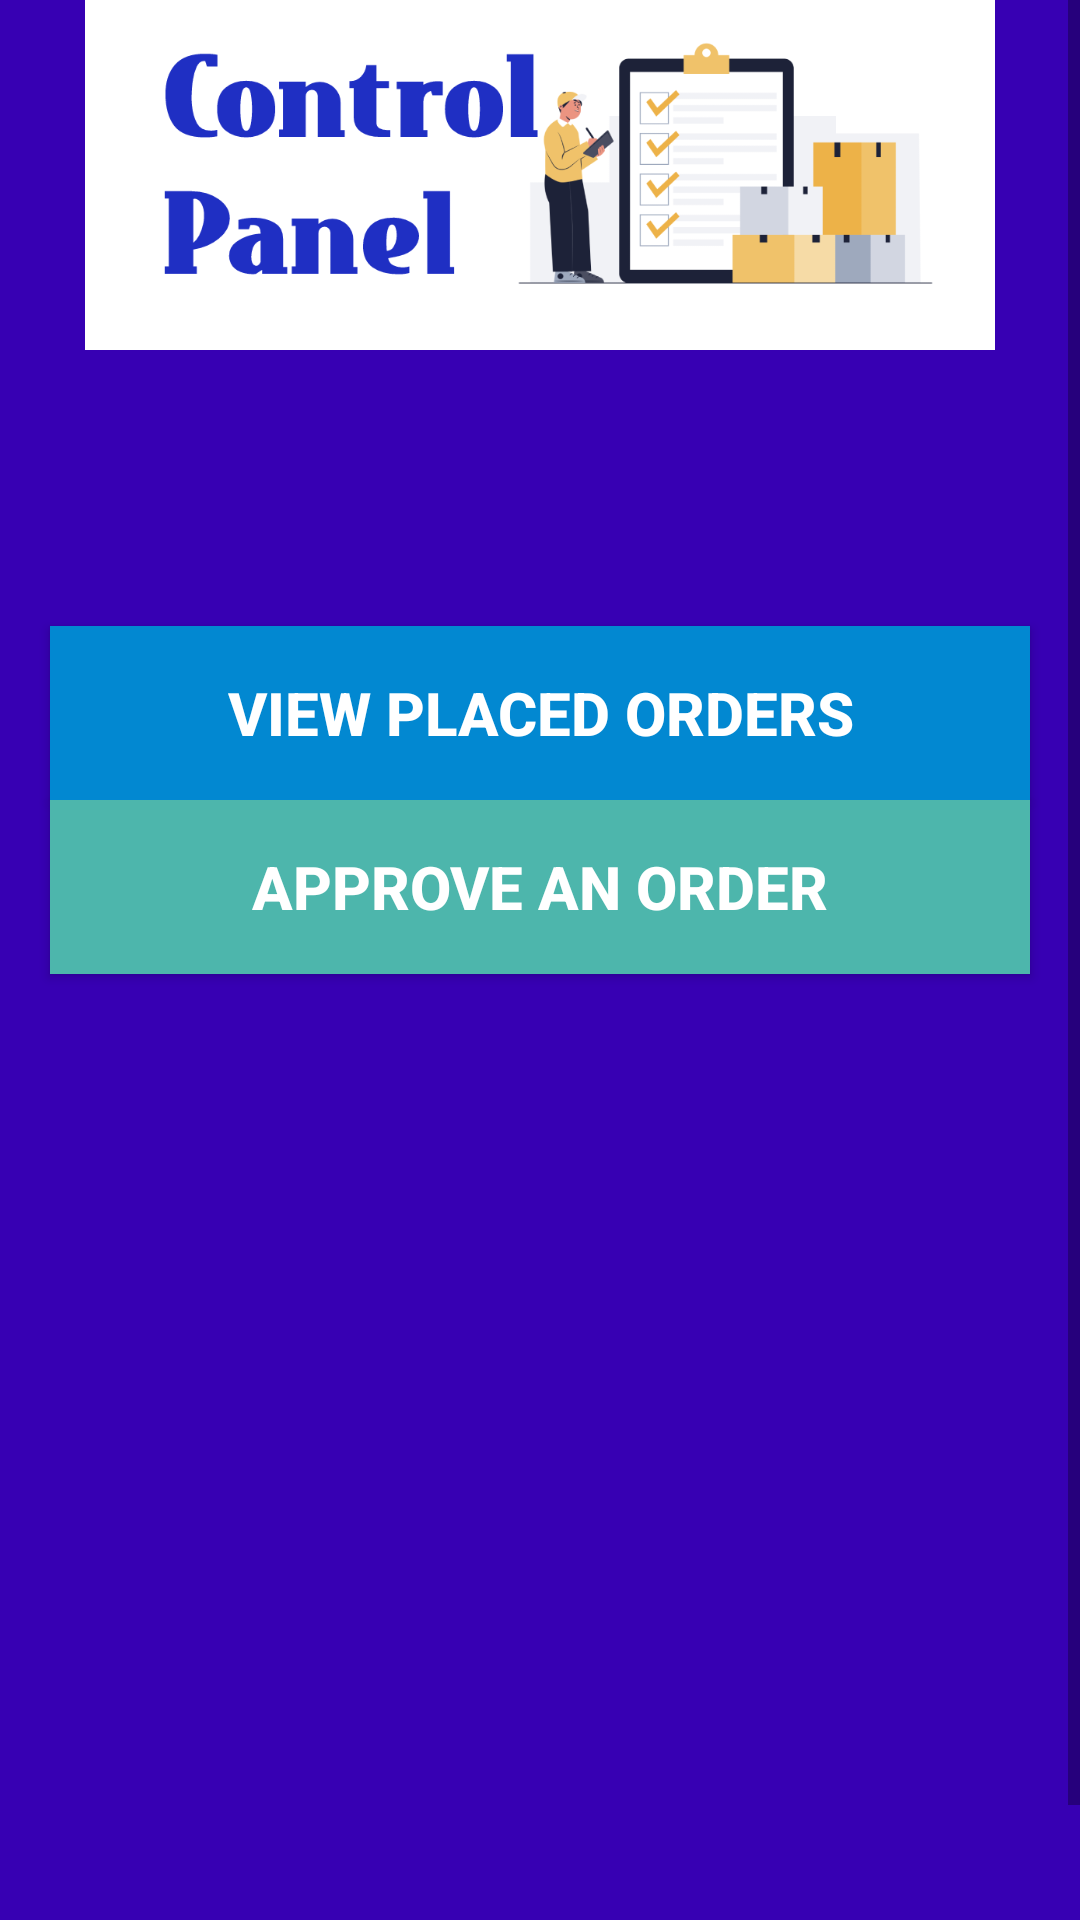

Reconstruct the res/layout file that produces this screen, plus the resources it refers to.
<!-- AndroidManifest.xml: application theme Theme.OrderManagement -->
<!-- res/layout/activity_staff_interface.xml -->
<?xml version="1.0" encoding="utf-8"?>
<ScrollView xmlns:android="http://schemas.android.com/apk/res/android"
    xmlns:app="http://schemas.android.com/apk/res-auto"
    xmlns:tools="http://schemas.android.com/tools"
    android:layout_width="match_parent"
    android:layout_height="match_parent"
    tools:layout_editor_absoluteX="1dp"
    tools:layout_editor_absoluteY="71dp"
    android:fillViewport="true">

    <androidx.constraintlayout.widget.ConstraintLayout
        android:layout_width="match_parent"
        android:layout_height="match_parent"
        android:background="@color/colorPrimaryDark"
        tools:context=".StaffInterface">

        <Button
            android:id="@+id/viewOrderBtn"
            android:layout_width="0dp"
            android:layout_height="58dp"
            android:layout_marginLeft="50px"
            android:layout_marginTop="92dp"
            android:layout_marginRight="50px"
            android:onClick="view_Data"
            android:text="VIEW PLACED ORDERS"
            android:textStyle="bold"
            android:textColor="@color/white"
            android:background="#0288D1"
            android:textSize="20sp"
            app:layout_constraintEnd_toEndOf="parent"
            app:layout_constraintHorizontal_bias="0.421"
            app:layout_constraintStart_toStartOf="parent"
            app:layout_constraintTop_toBottomOf="@+id/imageView4" />

        <Button
            android:id="@+id/approveOrderBtn"
            android:layout_width="0dp"
            android:layout_height="58dp"
            android:layout_marginLeft="50px"
            android:layout_marginRight="50px"
            android:layout_marginBottom="356dp"
            android:onClick="view_Data"
            android:text="APPROVE AN ORDER"
            android:background="#4DB6AC"
            android:textSize="20sp"
            android:textStyle="bold"
            android:textColor="@color/white"
            app:layout_constraintBottom_toBottomOf="parent"
            app:layout_constraintEnd_toEndOf="parent"
            app:layout_constraintStart_toStartOf="parent"
            app:layout_constraintTop_toBottomOf="@+id/viewOrderBtn"
            app:layout_constraintVertical_bias="0.848" />

        <ImageView
            android:id="@+id/imageView4"
            android:layout_width="wrap_content"
            android:layout_height="350px"
            android:paddingLeft="80px"
            android:paddingRight="80px"
            app:layout_constraintEnd_toEndOf="parent"
            app:layout_constraintHorizontal_bias="1.0"
            app:layout_constraintStart_toStartOf="parent"
            app:layout_constraintTop_toTopOf="parent"
            app:srcCompat="@drawable/ctrlpanel" />


    </androidx.constraintlayout.widget.ConstraintLayout>

</ScrollView>
<!-- resources referenced by this layout -->
<resources>
  <!-- drawable ctrlpanel: png bitmap (drawable-v24, 34529 bytes) -->
  <style name="Theme.OrderManagement" parent="Theme.AppCompat.Light.NoActionBar">
          
          <item name="colorPrimary">@color/purple_500</item>
          <item name="colorPrimaryDark">@color/purple_700</item>
          <item name="colorAccent">@color/teal_200</item>
          
      </style>
  <!-- not gathered from this repository: default colours our renderer supplied (Android Studio template values) -->
  <color name="purple_500">#FF6200EE</color>
  <color name="purple_700">#FF3700B3</color>
  <color name="teal_200">#FF03DAC5</color>
  <color name="white">#FFFFFFFF</color>
  <color name="colorPrimaryDark">#FF3700B3</color>
</resources>
